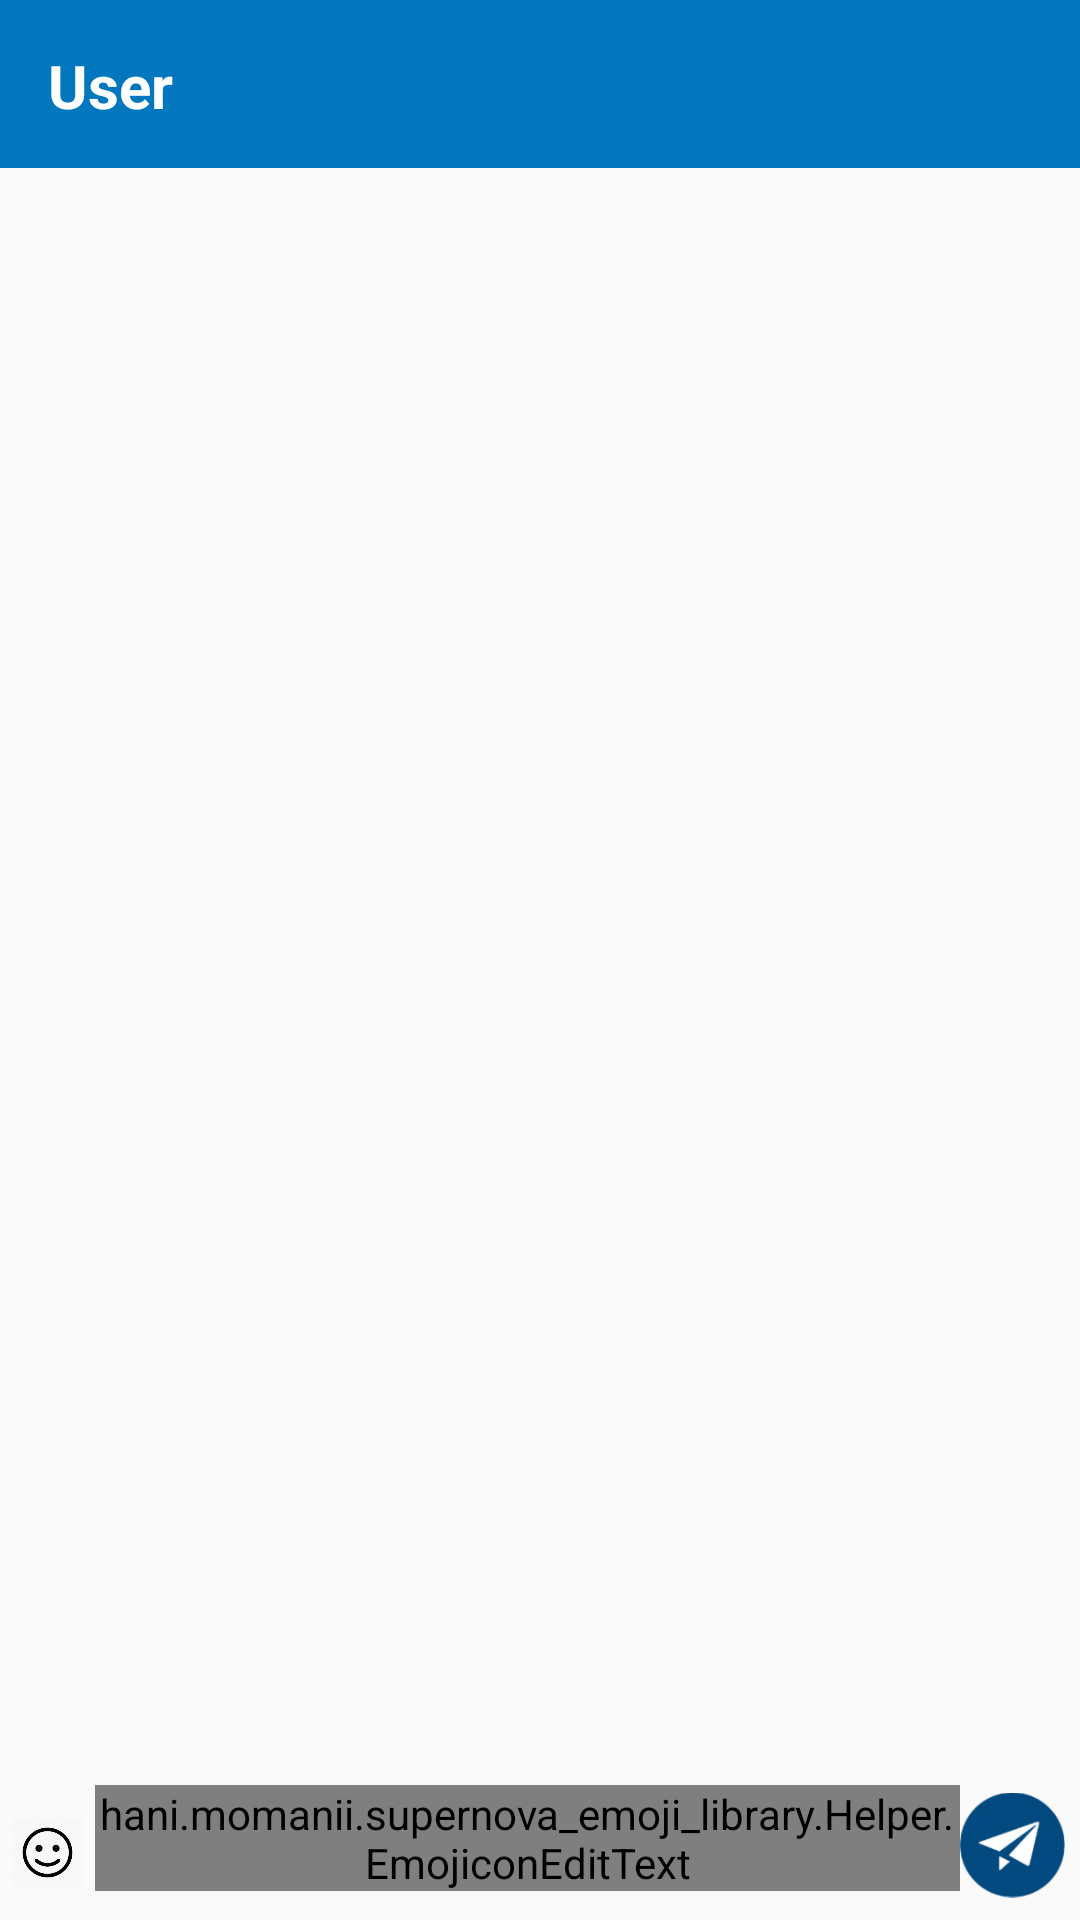

Here is an Android app screen rendered from its layout file. Give the layout XML and the strings, colors and styles it references.
<!-- AndroidManifest.xml: application theme AppTheme -->
<!-- res/layout/activity_chat_room.xml -->
<?xml version="1.0" encoding="utf-8"?>
<LinearLayout xmlns:android="http://schemas.android.com/apk/res/android"
    xmlns:tools="http://schemas.android.com/tools"
    xmlns:emojicon="http://schemas.android.com/apk/res-auto"
    android:id="@+id/root_view"
    android:layout_width="match_parent"
    android:layout_height="match_parent"
    android:orientation="vertical"
    tools:context="vritika.com.app.startstuff.Chat_group">

    <android.support.v7.widget.Toolbar
        xmlns:android="http://schemas.android.com/apk/res/android"
        android:id="@+id/toolbar"
        android:minHeight="?attr/actionBarSize"
        android:background="@color/colorPrimaryDark"
        android:layout_width="match_parent"
        android:layout_height="wrap_content"
        android:theme="@style/ThemeOverlay.AppCompat.Dark.ActionBar"
        android:popupTheme="@style/ThemeOverlay.AppCompat.Light">

        <LinearLayout
            android:layout_width="fill_parent"
            android:layout_height="?attr/actionBarSize"
            android:dividerPadding="8dp"
            android:orientation="horizontal"

            android:showDividers="end">

            <TextView
                android:layout_width="280dp"
                android:layout_height="wrap_content"
                android:text="User"
                android:textSize="20dp"
                android:textStyle="bold"
                android:id="@+id/tname"
                android:textColor="@color/white"
                android:layout_marginTop="15dp"/>


        </LinearLayout>
    </android.support.v7.widget.Toolbar>

    <ListView
        android:id="@+id/msgview"
        android:layout_width="fill_parent"
        android:layout_height="0dp"
        android:layout_weight="0.89"
        android:background="@null"
        android:divider="@null"
        android:stackFromBottom="true"
        android:transcriptMode="alwaysScroll"/>


    <LinearLayout
        android:layout_width="match_parent"
        android:layout_height="wrap_content"
        android:orientation="horizontal"
        android:weightSum="3">
        <ImageView
            android:id="@+id/emoji_btn"
            android:layout_width="35dp"
            android:layout_height="45dp"
            android:layout_alignParentBottom="true"
            android:layout_alignParentLeft="true"
            android:padding="4dp"
            android:src="@drawable/emoji_icon"
            android:layout_weight="0.14" />

        <hani.momanii.supernova_emoji_library.Helper.EmojiconEditText
            android:id="@+id/emojicon_edit_text"
            android:layout_width="wrap_content"
            android:layout_height="wrap_content"
            android:layout_alignParentBottom="true"
            android:layout_toLeftOf="@id/send"
            android:layout_toRightOf="@id/emoji_btn"
            emojicon:emojiconSize="20sp"
            android:layout_weight="2.87"
            android:hint="type a message"/>

        <ImageView
            android:id="@+id/send"
            android:layout_width="40dp"
            android:layout_height="40dp"
            android:paddingRight="5dp"
            android:src="@drawable/startups"
            android:onClick="sendm"
            android:layout_marginRight="0dp" />

    </LinearLayout>

</LinearLayout>
<!-- resources referenced by this layout -->
<resources>
  <color name="colorPrimaryDark">#0277BD</color>
  <color name="white">#ffffff</color>
  <!-- drawable emoji_icon: png bitmap (drawable-mdpi, 13560 bytes) -->
  <!-- drawable startups: png bitmap (drawable-mdpi, 5833 bytes) -->
  <style name="AppTheme" parent="Theme.AppCompat.Light.DarkActionBar">
          
          <item name="colorPrimary">#0277bd</item>
          <item name="colorPrimaryDark">#01579B</item>
          <item name="colorAccent">@color/colorAccent</item>
          <item name="windowActionBar">false</item>
          <item name="windowNoTitle">true</item>
      </style>
  <color name="colorAccent">#ffffff</color>
</resources>
